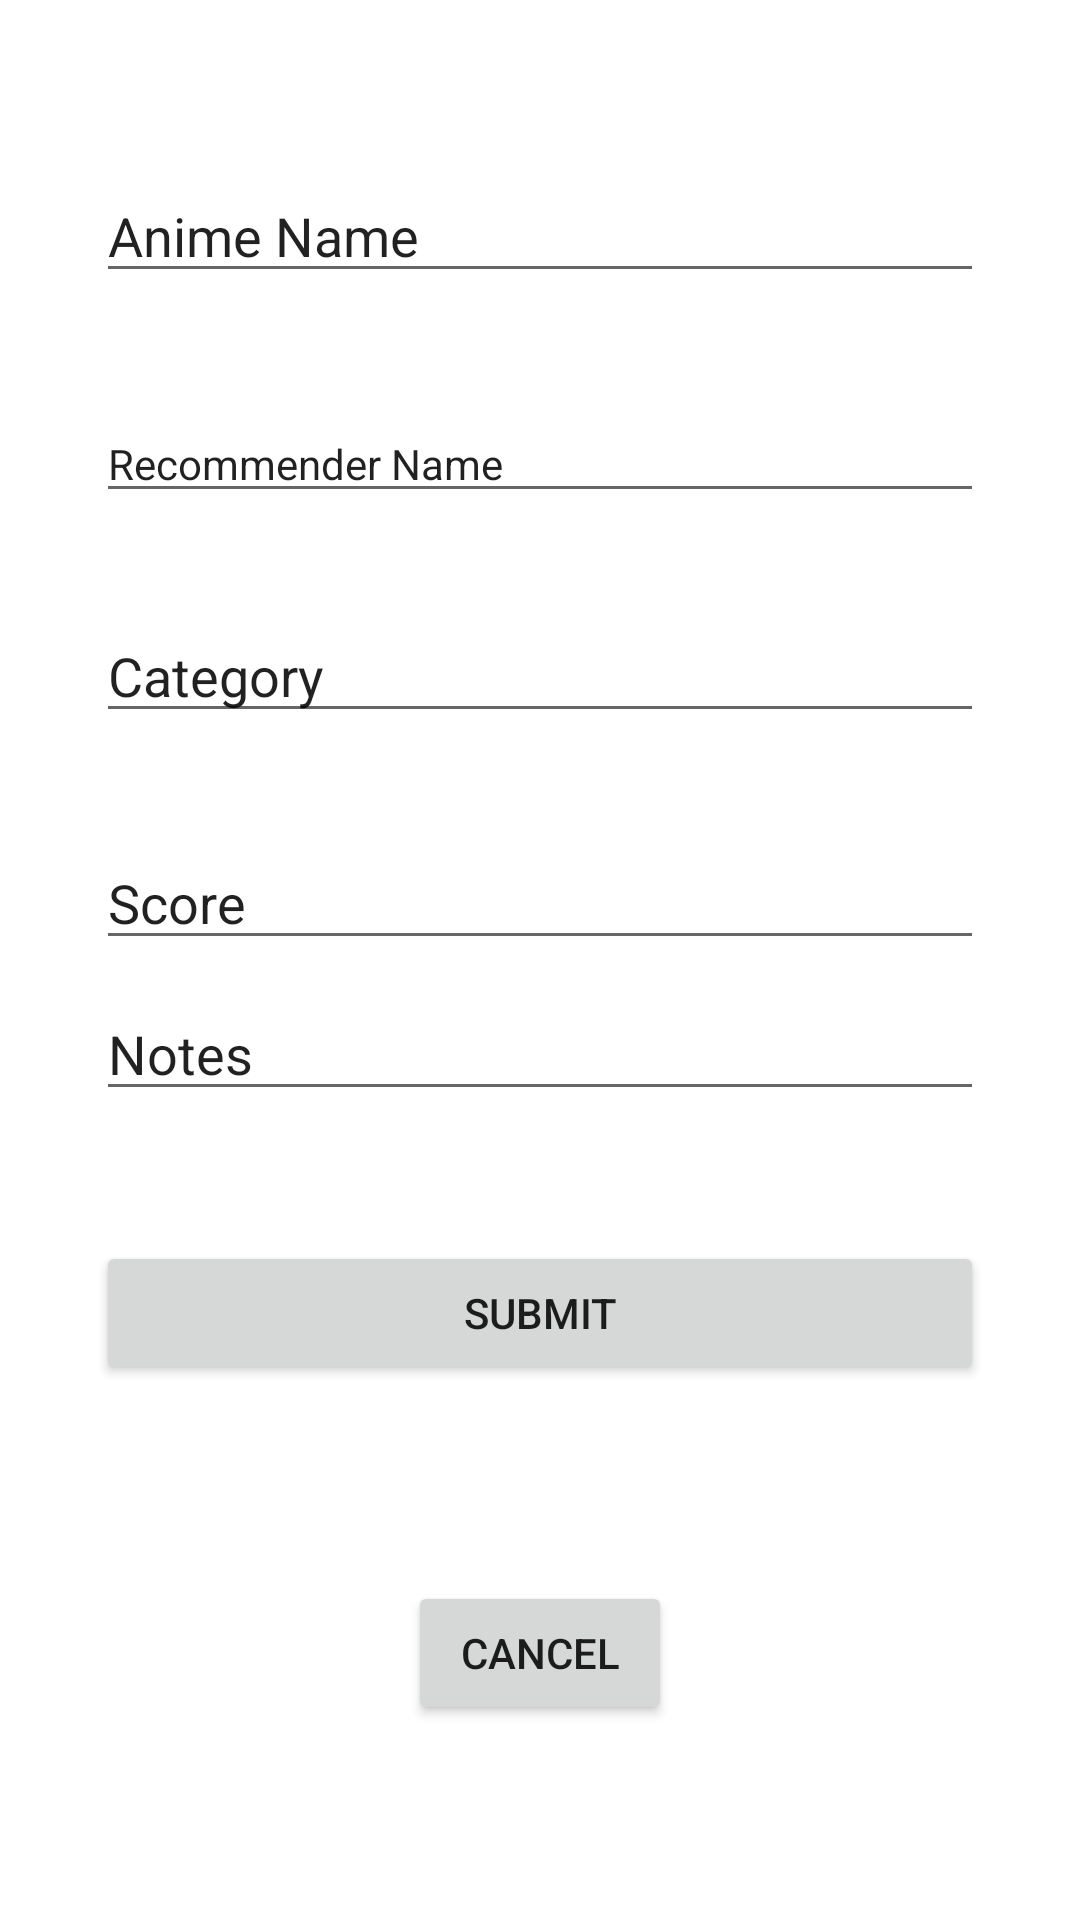

Android layout source for this screen:
<!-- AndroidManifest.xml: application theme Theme.AnimeList -->
<!-- res/layout/fragment_data_entry.xml -->
<?xml version="1.0" encoding="utf-8"?>
<layout xmlns:android="http://schemas.android.com/apk/res/android"
    xmlns:app="http://schemas.android.com/apk/res-auto"
    xmlns:tools="http://schemas.android.com/tools">

    <androidx.constraintlayout.widget.ConstraintLayout
        android:layout_width="match_parent"
        android:layout_height="match_parent"
        tools:context=".DataEntryFragment">

        <EditText
            android:id="@+id/firstnameid"
            android:layout_width="0dp"
            android:layout_height="wrap_content"
            android:layout_marginStart="32dp"
            android:layout_marginEnd="32dp"
            android:autofillHints=""
            android:inputType="text"
            android:text="Anime Name"
            app:layout_constraintBottom_toBottomOf="parent"
            app:layout_constraintEnd_toEndOf="parent"
            app:layout_constraintHorizontal_bias="1.0"
            app:layout_constraintStart_toStartOf="parent"
            app:layout_constraintTop_toTopOf="parent"
            app:layout_constraintVertical_bias="0.094" />

        <EditText
            android:id="@+id/lastnameid"
            style="@style/Theme.AnimeList"
            android:layout_width="0dp"
            android:layout_height="wrap_content"
            android:layout_marginStart="32dp"
            android:layout_marginEnd="32dp"
            android:autofillHints=""
            android:inputType="text"
            android:text="Recommender Name"
            app:layout_constraintBottom_toTopOf="@id/submitbtn"
            app:layout_constraintEnd_toEndOf="parent"
            app:layout_constraintHorizontal_bias="0.0"
            app:layout_constraintStart_toStartOf="parent"
            app:layout_constraintTop_toBottomOf="@id/firstnameid"
            app:layout_constraintVertical_bias="0.133" />

        <EditText
            android:id="@+id/nicknameid"
            android:layout_width="0dp"
            android:layout_height="wrap_content"
            android:layout_marginStart="32dp"
            android:layout_marginTop="32dp"
            android:layout_marginEnd="32dp"
            android:layout_marginBottom="32dp"
            android:autofillHints=""
            android:inputType="text"
            android:text="Category"
            app:layout_constraintBottom_toTopOf="@+id/commentid"
            app:layout_constraintEnd_toEndOf="parent"
            app:layout_constraintHorizontal_bias="0.0"
            app:layout_constraintStart_toStartOf="parent"
            app:layout_constraintTop_toBottomOf="@+id/lastnameid"
            app:layout_constraintVertical_bias="0.0" />

        <EditText
            android:id="@+id/commentid"
            android:layout_width="0dp"
            android:layout_height="wrap_content"
            android:layout_marginStart="32dp"
            android:layout_marginTop="16dp"
            android:layout_marginEnd="32dp"
            android:autofillHints=""
            android:inputType="text"
            android:text="Score"
            app:layout_constraintBottom_toBottomOf="parent"
            app:layout_constraintEnd_toEndOf="parent"
            app:layout_constraintHorizontal_bias="0.0"

            app:layout_constraintStart_toStartOf="parent"
            app:layout_constraintTop_toTopOf="parent"
            app:layout_constraintVertical_bias="0.451" />

        <EditText
            android:id="@+id/notesid"
            android:layout_width="0dp"
            android:layout_height="wrap_content"
            android:layout_marginStart="32dp"
            android:layout_marginTop="16dp"
            android:layout_marginEnd="32dp"
            android:autofillHints=""
            android:inputType="text"
            android:text="Notes"
            app:layout_constraintBottom_toBottomOf="parent"
            app:layout_constraintEnd_toEndOf="parent"

            app:layout_constraintHorizontal_bias="0.0"
            app:layout_constraintStart_toStartOf="parent"
            app:layout_constraintTop_toTopOf="parent"
            app:layout_constraintVertical_bias="0.537" />

        <Button
            android:id="@+id/submitbtn"
            android:layout_width="0dp"
            android:layout_height="wrap_content"
            android:layout_marginTop="316dp"
            android:text="@string/Submit"
            app:layout_constraintEnd_toEndOf="@+id/firstnameid"
            app:layout_constraintHorizontal_bias="0.0"
            app:layout_constraintStart_toStartOf="@+id/firstnameid"
            app:layout_constraintTop_toBottomOf="@+id/firstnameid" />

        <Button
            android:id="@+id/Cancelbtn"
            android:layout_width="wrap_content"
            android:layout_height="wrap_content"
            android:text="@string/Cancel"
            app:layout_constraintBottom_toBottomOf="parent"
            app:layout_constraintEnd_toEndOf="parent"
            app:layout_constraintStart_toStartOf="parent"
            app:layout_constraintTop_toBottomOf="@+id/submitbtn" />

    </androidx.constraintlayout.widget.ConstraintLayout>

</layout>
<!-- resources referenced by this layout -->
<resources>
  <string name="Cancel">Cancel</string>
  <string name="Submit">Submit</string>
  <style name="Theme.AnimeList" parent="Theme.MaterialComponents.DayNight.DarkActionBar">
          
          <item name="colorPrimary">@color/purple_500</item>
          <item name="colorPrimaryVariant">@color/purple_700</item>
          <item name="colorOnPrimary">@color/white</item>
          
          <item name="colorSecondary">@color/teal_200</item>
          <item name="colorSecondaryVariant">@color/teal_700</item>
          <item name="colorOnSecondary">@color/white</item>
          
          <item name="android:statusBarColor" tools:targetApi="l">?attr/colorPrimaryVariant</item>
          
      </style>
  <!-- not gathered from this repository: default colours our renderer supplied (Android Studio template values) -->
  <color name="purple_500">#FF6200EE</color>
  <color name="purple_700">#FF3700B3</color>
  <color name="teal_200">#FF03DAC5</color>
  <color name="teal_700">#FF018786</color>
  <color name="white">#FFFFFFFF</color>
</resources>
